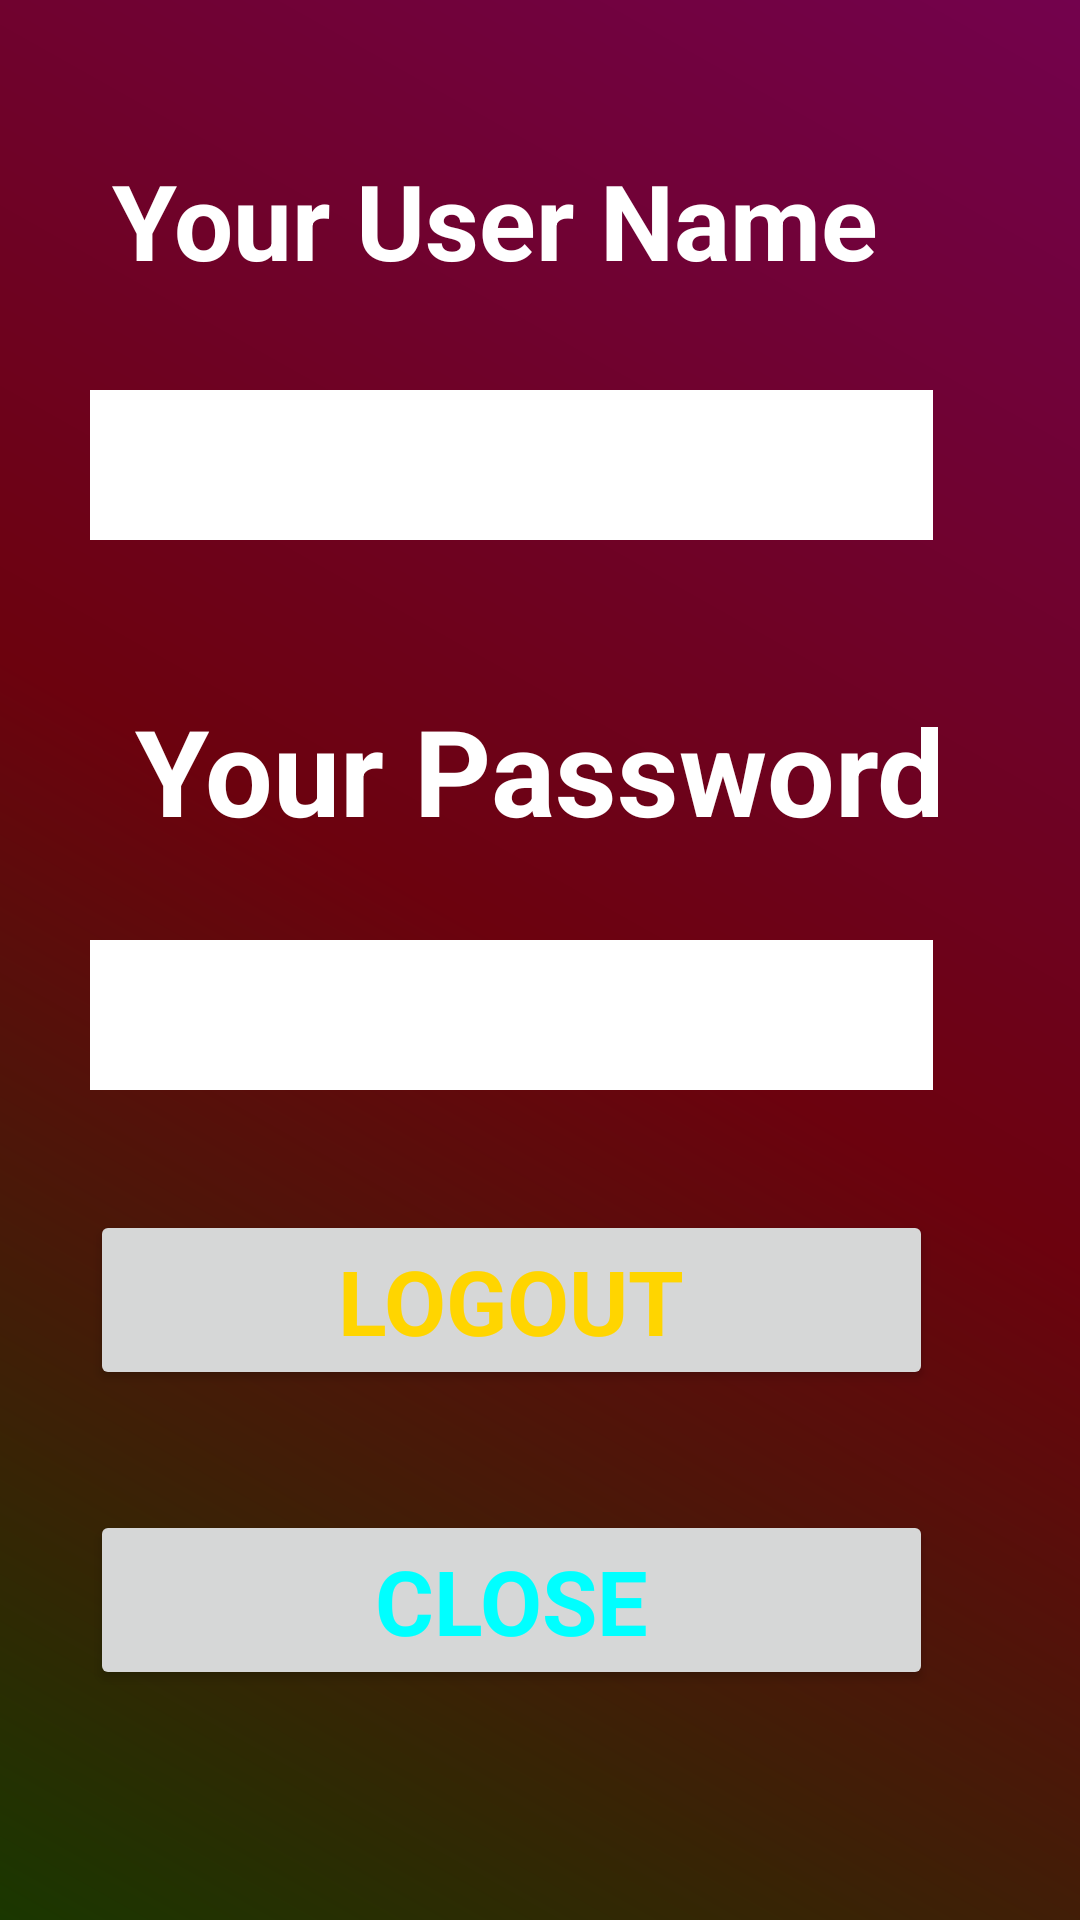

Android layout source for this screen:
<!-- AndroidManifest.xml: application theme Theme.WeekFourSps -->
<!-- res/layout/activity_home_page.xml -->
<?xml version="1.0" encoding="utf-8"?>
<LinearLayout xmlns:android="http://schemas.android.com/apk/res/android"
    android:orientation="vertical"
    android:layout_width="fill_parent"
    android:layout_height="fill_parent"
    android:background="@drawable/gradienthomepage"
    >


    <TextView
        android:id="@+id/textView6"
        android:layout_width="278dp"
        android:layout_height="50sp"
        android:textSize="35sp"
        android:fontFamily="sans-serif"
        android:textStyle="bold"
        android:textAlignment="center"
        android:textColor="#ffff"
        android:layout_marginTop="50sp"
        android:layout_marginLeft="30sp"
        android:text="Your User Name "
        />

    <TextView
        android:id="@+id/usernameshow"
        android:layout_width="281dp"
        android:layout_height="50sp"
        android:layout_marginLeft="30sp"
        android:layout_marginTop="30sp"
        android:background="#ffff"
        android:textColor="@color/black"
        android:text=""
        android:textAlignment="center"
        android:textSize="30sp"
        android:textStyle="bold" />

    <TextView
        android:id="@+id/textView8"
        android:layout_width="match_parent"
        android:layout_height="wrap_content"
        android:layout_marginTop="50sp"
        android:fontFamily="sans-serif"
        android:text="Your Password"
        android:textAlignment="center"
        android:textColor="#ffff"
        android:textSize="40sp"
        android:textStyle="bold" />

    <TextView
        android:id="@+id/passwordshow"
        android:layout_width="281dp"
        android:layout_height="50sp"
        android:text=""
        android:layout_marginLeft="30sp"
        android:layout_marginTop="30sp"
        android:background="#ffff"
        android:textAlignment="center"
        android:textSize="30sp"
        android:textStyle="bold"
        android:textColor="@color/black"
        android:fontFamily="sans-serif"
        />

    <Button
        android:id="@+id/logout"
        android:layout_width="281dp"
        android:layout_height="60sp"
        android:layout_marginLeft="30sp"
        android:layout_marginTop="40sp"
        android:fontFamily="sans-serif"
        android:textSize="30sp"
        android:textStyle="bold"
        android:textColor="#FFD500"

        android:text="Logout" />

    <Button
        android:id="@+id/closeappbutton"
        android:layout_marginLeft="30sp"
        android:layout_width="281dp"
        android:layout_height="60sp"
        android:layout_marginTop="40sp"
        android:fontFamily="sans-serif"
        android:textSize="30sp"
        android:textStyle="bold"
        android:textColor="#00FFFF"
        android:text="Close" />
</LinearLayout>
<!-- resources referenced by this layout -->
<resources>
  <!-- drawable gradienthomepage (drawable) -->
  <?xml version="1.0" encoding="utf-8"?>
  <shape xmlns:android="http://schemas.android.com/apk/res/android"
      android:shape="rectangle">
      <gradient
          android:startColor="#1A3700"
          android:centerColor="#6C020E"
          android:endColor="#73024D"
          android:angle="45"/>
  </shape>
  <style name="Theme.WeekFourSps" parent="Theme.MaterialComponents.DayNight.DarkActionBar">
          
          <item name="colorPrimary">@color/purple_500</item>
          <item name="colorPrimaryVariant">@color/purple_700</item>
          <item name="colorOnPrimary">@color/white</item>
          
          <item name="colorSecondary">@color/teal_200</item>
          <item name="colorSecondaryVariant">@color/teal_700</item>
          <item name="colorOnSecondary">@color/black</item>
          
          <item name="android:statusBarColor" tools:targetApi="l">?attr/colorPrimaryVariant</item>
          
  
      </style>
  <!-- not gathered from this repository: default colours our renderer supplied (Android Studio template values) -->
  <color name="purple_500">#FF6200EE</color>
  <color name="purple_700">#FF3700B3</color>
  <color name="teal_200">#FF03DAC5</color>
  <color name="teal_700">#FF018786</color>
  <color name="black">#FF000000</color>
  <color name="white">#FFFFFFFF</color>
</resources>
